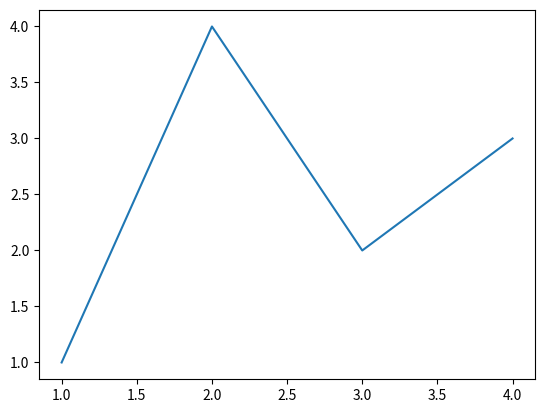
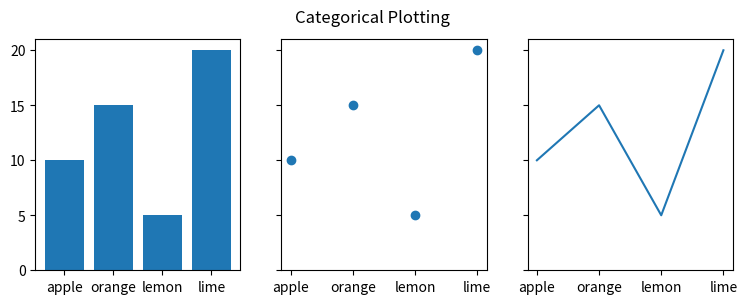
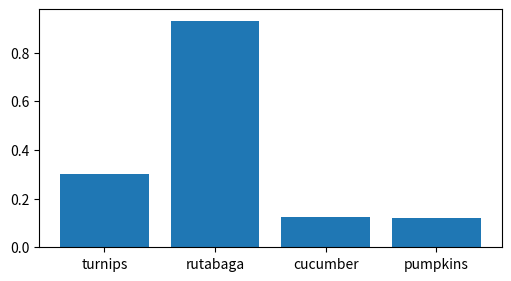

Write the Python code that produced these figures, in order.
import matplotlib.pyplot as plt
import numpy as np

fig, ax = plt.subplots()
ax.plot([1, 2, 3, 4], [1, 4, 2, 3])


data = {'apple': 10, 'orange': 15, 'lemon': 5, 'lime': 20}
names = list(data.keys())
values = list(data.values())

fig, axs = plt.subplots(1, 3, figsize=(9, 3), sharey=True)
axs[0].bar(names, values)
axs[1].scatter(names, values)
axs[2].plot(names, values)
fig.suptitle('Categorical Plotting')

fig, ax = plt.subplots(figsize=(5, 2.7), layout='constrained')
categories = ['turnips', 'rutabaga', 'cucumber', 'pumpkins']
ax.bar(categories, np.random.rand(len(categories)))

plt.show()


